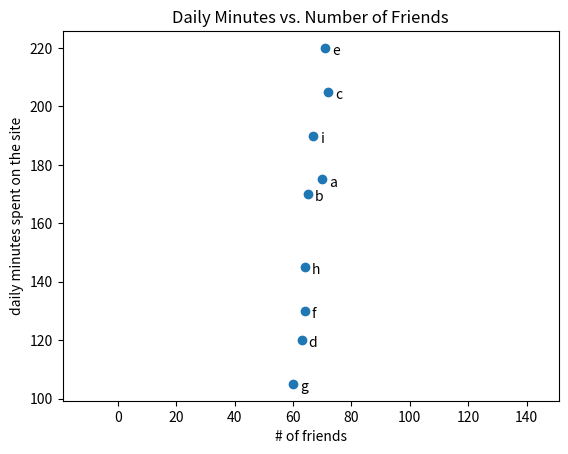

Reproduce this figure in Python.
# Creating a scatter plot to visualize relationship between
# Number of users and number of minutes they spend with freinds

from matplotlib import pyplot as plt

friends = [70, 65, 72, 63, 71, 64, 60, 64, 67]
minutes = [175, 170, 205, 120, 220, 130, 105, 145, 190]
labels = ['a', 'b', 'c', 'd', 'e', 'f', 'g', 'h', 'i']

plt.scatter(friends, minutes)

# Lable each point
for label, friend_count, minute_count in zip(labels, friends, minutes):
    plt.annotate(label,
        xy=(friend_count, minute_count), # Put the label with its point
        xytext=(5, -5),                  # but slightly offset
        textcoords='offset points')

plt.title("Daily Minutes vs. Number of Friends")
plt.xlabel('# of friends')
plt.ylabel("daily minutes spent on the site")
plt.axis("equal")
plt.show()
